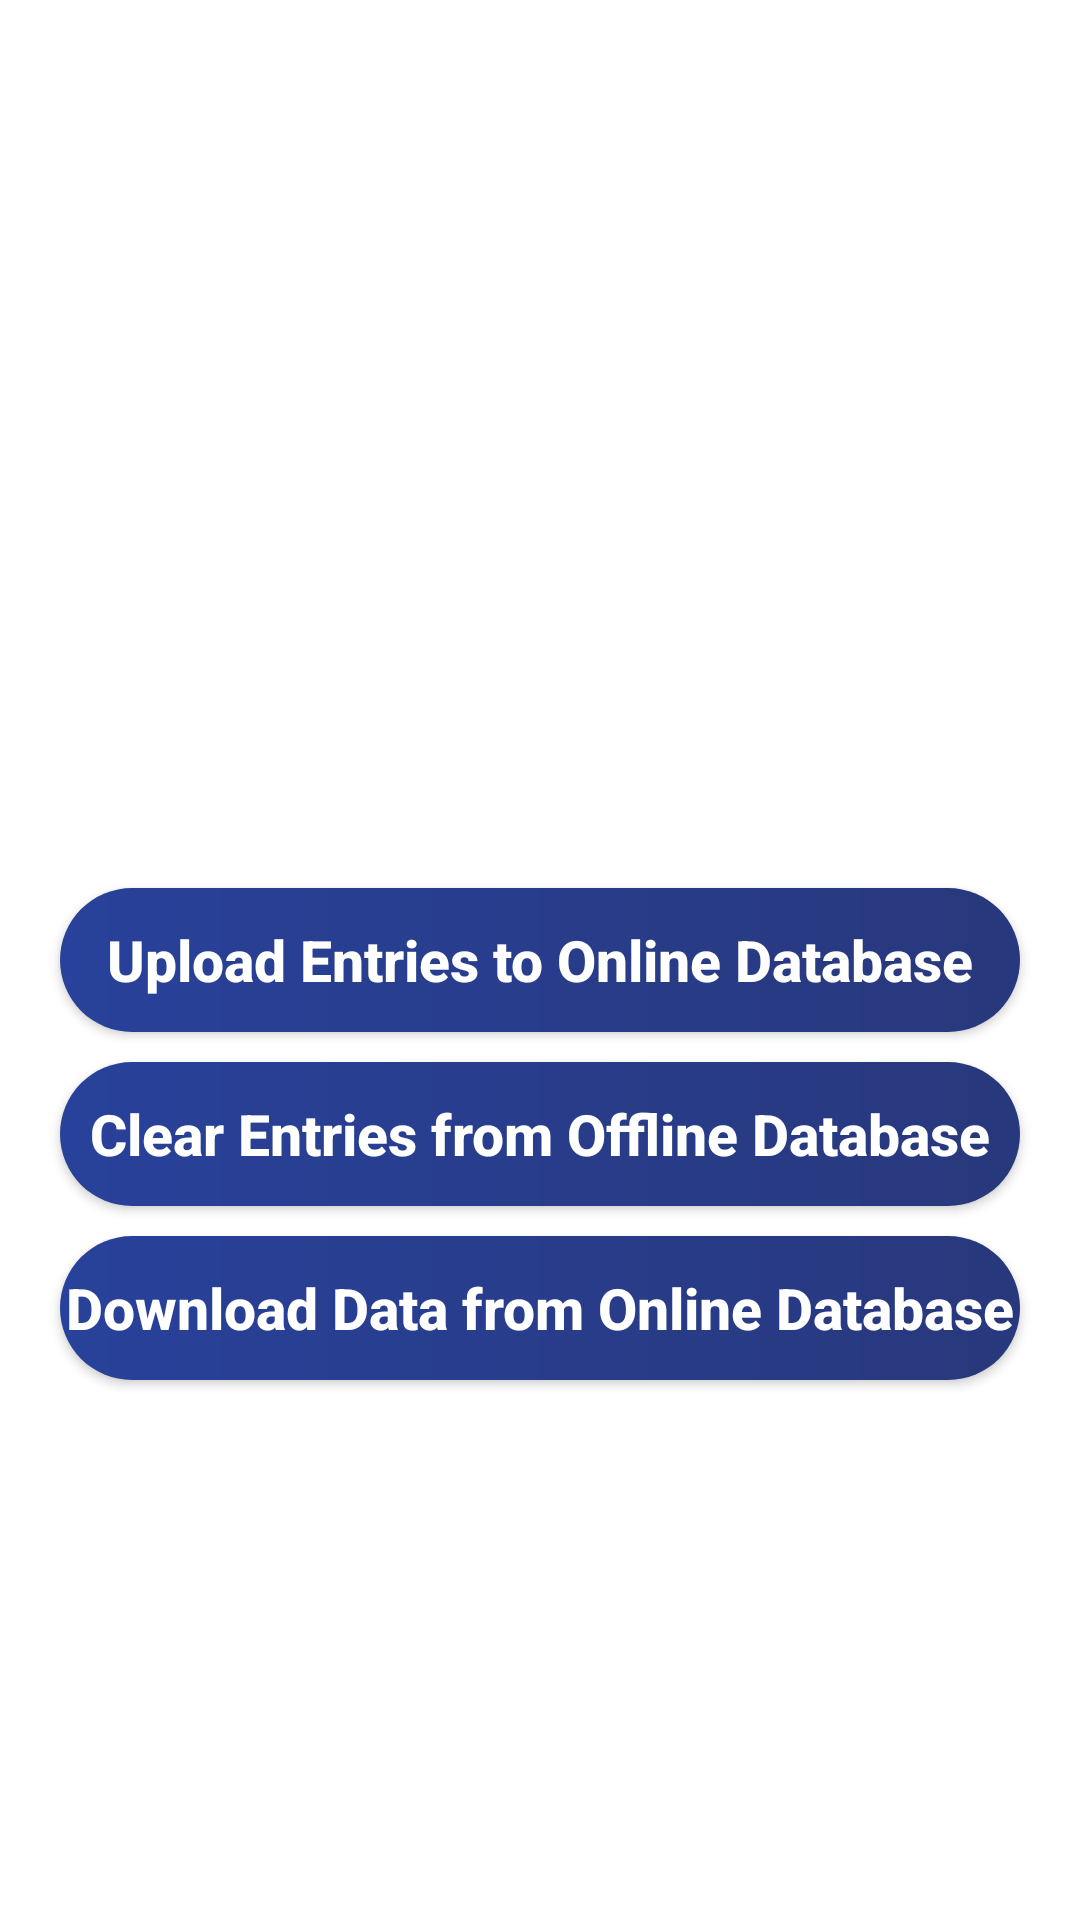

Write the Android layout XML for this screen, with the resource values it uses.
<!-- AndroidManifest.xml: activity theme Theme.WOR.NoActionBar -->
<!-- res/layout/activity_sync_data.xml -->
<?xml version="1.0" encoding="utf-8"?>
<RelativeLayout xmlns:android="http://schemas.android.com/apk/res/android"
    xmlns:app="http://schemas.android.com/apk/res-auto"
    xmlns:tools="http://schemas.android.com/tools"
    android:layout_width="match_parent"
    android:layout_height="match_parent">

    <ImageView
        android:layout_width="100dp"
        android:layout_height="100dp"
        android:id="@+id/img"/>
    <ImageView
        android:layout_width="100dp"
        android:layout_height="100dp"
        android:id="@+id/img2"
        android:layout_alignParentRight="true"/>

    <androidx.appcompat.widget.AppCompatButton
        android:id="@+id/btnUpload"
        android:layout_width="match_parent"
        android:layout_height="wrap_content"
        android:layout_centerInParent="true"
        android:layout_marginLeft="20dp"
        android:layout_marginRight="20dp"
        android:background="@drawable/rounded_button"
        android:text="Upload Entries to Online Database"
        android:textAllCaps="false"
        android:textColor="@android:color/white"
        android:textSize="19sp"
        android:textStyle="bold" />

    <androidx.appcompat.widget.AppCompatButton
        android:id="@+id/btnClear"
        android:layout_width="match_parent"
        android:layout_height="wrap_content"
        android:layout_below="@+id/btnUpload"
        android:layout_centerInParent="true"
        android:layout_marginLeft="20dp"
        android:layout_marginTop="10dp"
        android:layout_marginRight="20dp"
        android:background="@drawable/rounded_button"
        android:text="Clear Entries from Offline Database"
        android:textAllCaps="false"
        android:textColor="@android:color/white"
        android:textSize="19sp"
        android:textStyle="bold" />

    <androidx.appcompat.widget.AppCompatButton
        android:id="@+id/btnDownload"
        android:layout_width="match_parent"
        android:layout_height="wrap_content"
        android:layout_below="@+id/btnClear"
        android:layout_centerInParent="true"
        android:layout_marginLeft="20dp"
        android:layout_marginTop="10dp"
        android:layout_marginRight="20dp"
        android:background="@drawable/rounded_button"
        android:text="Download Data from Online Database"
        android:textAllCaps="false"
        android:textColor="@android:color/white"
        android:textSize="19sp"
        android:textStyle="bold" />

</RelativeLayout>
<!-- resources referenced by this layout -->
<resources>
  <!-- drawable rounded_button (drawable) -->
  <?xml version="1.0" encoding="utf-8"?>
  <shape xmlns:android="http://schemas.android.com/apk/res/android"
      android:shape="rectangle" >
  
      <gradient android:startColor="@color/purple_200"
          android:endColor="@color/purple_500"/>
      <corners
         android:radius="30dp"/>
  
  </shape>
  <style name="Theme.WOR.NoActionBar">
          <item name="windowActionBar">false</item>
          <item name="windowNoTitle">true</item>
          <item name="android:statusBarColor">@color/black</item>
      </style>
  <color name="purple_200">#28419a</color>
  <color name="purple_500">#28387c</color>
  <color name="black">#FF000000</color>
</resources>
